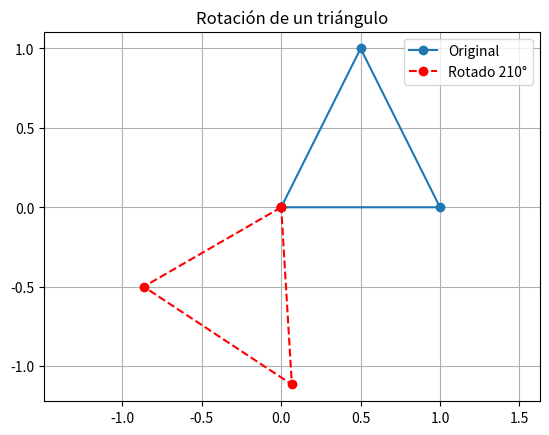

Recreate this plot in Python.
import matplotlib.pyplot as plt
import numpy as np
# Triángulo original
tri = np.array([[0,0], [1,0], [0.5,1], [0,0]])
# Traslación
#tx, ty = 2, 1
#tri_t = tri + [tx, ty]
#plt.plot(tri[:,0], tri[:,1], 'g-', label="Original")
#plt.plot(tri_t[:,0], tri_t[:,1], 'k--', label="Trasladado")
#plt.legend(); plt.axis('equal'); plt.grid(True)
#plt.title("Traslación de un triángulo")
#plt.show()

#sx, sy = 2, 0.5
#tri_s = tri * [sx, sy]
#plt.plot(tri[:,0], tri[:,1], 'o-', label="Original")
#plt.plot(tri_s[:,0], tri_s[:,1], 'g--', label="Escalado")
#plt.legend(); plt.axis('equal'); plt.grid(True)
#plt.title("Escalamiento de un triángulo")
#plt.show()

theta = np.radians(210)
rot_matrix = np.array([[np.cos(theta), -np.sin(theta)],
[np.sin(theta), np.cos(theta)]])
tri_r = tri @ rot_matrix.T
plt.plot(tri[:,0], tri[:,1], 'o-', label="Original")
plt.plot(tri_r[:,0], tri_r[:,1], 'or--', label="Rotado 210°")
plt.legend(); plt.axis('equal'); plt.grid(True)
plt.title("Rotación de un triángulo")
plt.show()
